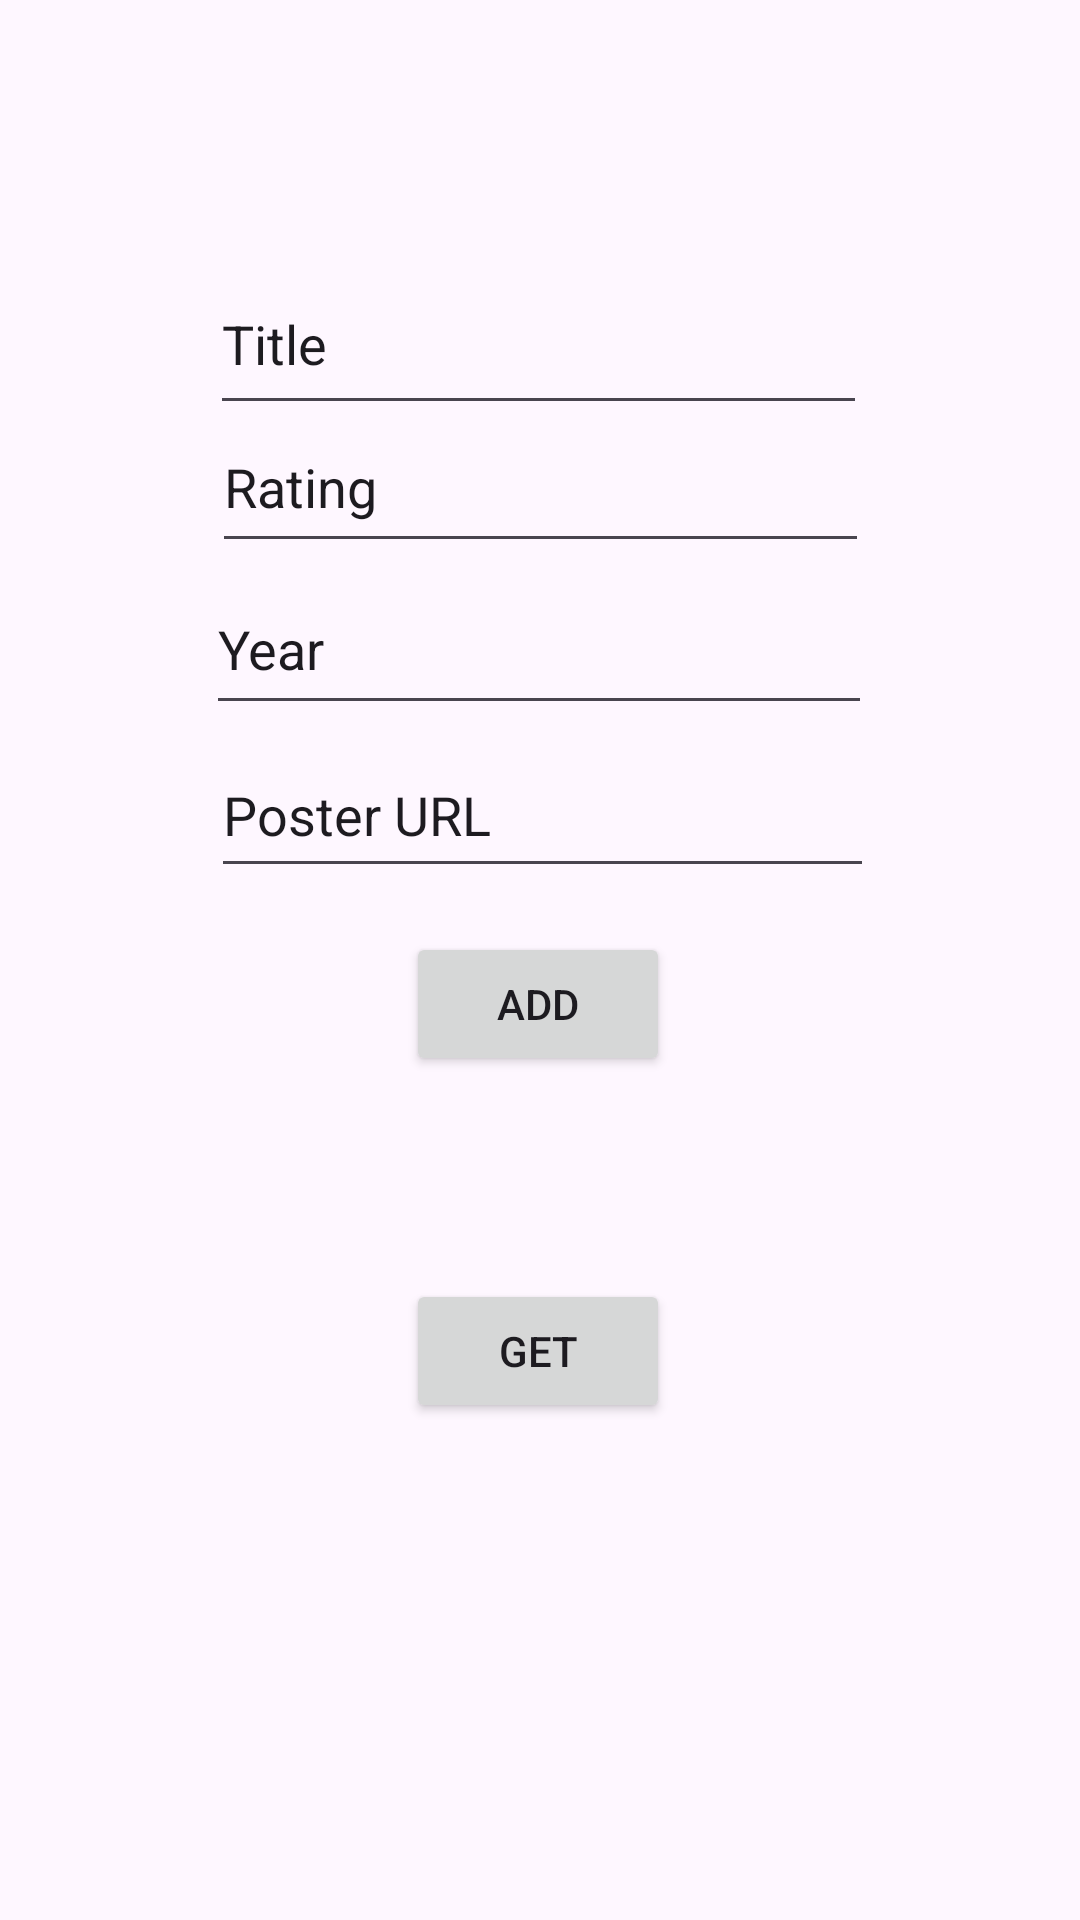

The Android layout XML behind this screen, and the referenced resources:
<!-- AndroidManifest.xml: application theme Theme.Assignment2V2 -->
<!-- res/layout/activity_main.xml -->
<?xml version="1.0" encoding="utf-8"?>
<androidx.constraintlayout.widget.ConstraintLayout xmlns:android="http://schemas.android.com/apk/res/android"
    xmlns:app="http://schemas.android.com/apk/res-auto"
    xmlns:tools="http://schemas.android.com/tools"
    android:id="@+id/main"
    android:layout_width="match_parent"
    android:layout_height="match_parent"
    tools:context=".MainActivity">

    <Button
        android:id="@+id/setDataButton"
        android:layout_width="wrap_content"
        android:layout_height="wrap_content"
        android:text="add"
        app:layout_constraintBottom_toBottomOf="parent"
        app:layout_constraintEnd_toEndOf="parent"
        app:layout_constraintHorizontal_bias="0.498"
        app:layout_constraintStart_toStartOf="parent"
        app:layout_constraintTop_toTopOf="parent"
        app:layout_constraintVertical_bias="0.525" />

    <Button
        android:id="@+id/getDataButton"
        android:layout_width="wrap_content"
        android:layout_height="wrap_content"
        android:text="get"
        app:layout_constraintBottom_toBottomOf="parent"
        app:layout_constraintEnd_toEndOf="parent"
        app:layout_constraintHorizontal_bias="0.498"
        app:layout_constraintStart_toStartOf="parent"
        app:layout_constraintTop_toTopOf="parent"
        app:layout_constraintVertical_bias="0.72" />

    <EditText
        android:id="@+id/titleEditText"
        android:layout_width="219dp"
        android:layout_height="57dp"
        android:ems="10"
        android:inputType="text"
        android:text="Title"
        app:layout_constraintBottom_toBottomOf="parent"
        app:layout_constraintEnd_toEndOf="parent"
        app:layout_constraintHorizontal_bias="0.497"
        app:layout_constraintStart_toStartOf="parent"
        app:layout_constraintTop_toTopOf="parent"
        app:layout_constraintVertical_bias="0.145" />

    <EditText
        android:id="@+id/ratingEditText"
        android:layout_width="219dp"
        android:layout_height="54dp"
        android:ems="10"
        android:inputType="text"
        android:text="Rating"
        app:layout_constraintBottom_toBottomOf="parent"
        app:layout_constraintEnd_toEndOf="parent"
        app:layout_constraintStart_toStartOf="parent"
        app:layout_constraintTop_toTopOf="parent"
        app:layout_constraintVertical_bias="0.228" />

    <EditText
        android:id="@+id/yearEditText"
        android:layout_width="222dp"
        android:layout_height="54dp"
        android:ems="10"
        android:inputType="text"
        android:text="Year"
        app:layout_constraintBottom_toBottomOf="parent"
        app:layout_constraintEnd_toEndOf="parent"
        app:layout_constraintHorizontal_bias="0.497"
        app:layout_constraintStart_toStartOf="parent"
        app:layout_constraintTop_toTopOf="parent"
        app:layout_constraintVertical_bias="0.32" />

    <EditText
        android:id="@+id/posterEditText"
        android:layout_width="221dp"
        android:layout_height="52dp"
        android:ems="10"
        android:inputType="text"
        android:text="Poster URL"
        app:layout_constraintBottom_toBottomOf="parent"
        app:layout_constraintEnd_toEndOf="parent"
        app:layout_constraintHorizontal_bias="0.505"
        app:layout_constraintStart_toStartOf="parent"
        app:layout_constraintTop_toTopOf="parent"
        app:layout_constraintVertical_bias="0.415" />

</androidx.constraintlayout.widget.ConstraintLayout>
<!-- resources referenced by this layout -->
<resources>
  <style name="Theme.Assignment2V2" parent="Base.Theme.Assignment2V2" />
  <style name="Base.Theme.Assignment2V2" parent="Theme.Material3.DayNight.NoActionBar">
          
          
      </style>
</resources>
